Photos from the image-classification dataset "images" in the GitHub repository zaid-gul/ECG_Classification. Its 3 classes are: ARR, CHF, NSR.

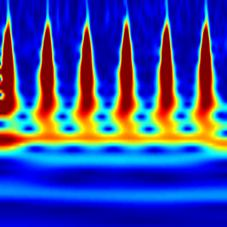
Label: NSR

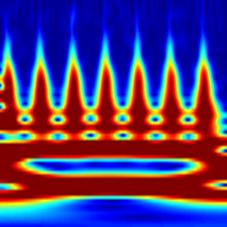
Label: CHF

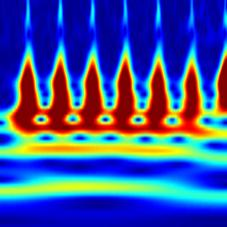
Label: CHF

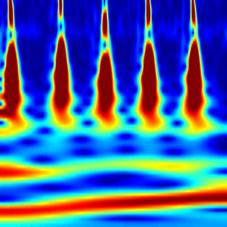
Label: NSR

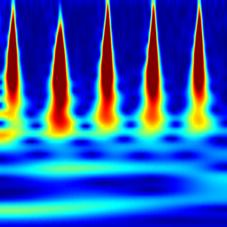
Label: ARR

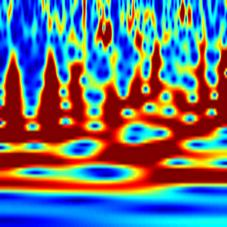
Label: ARR
